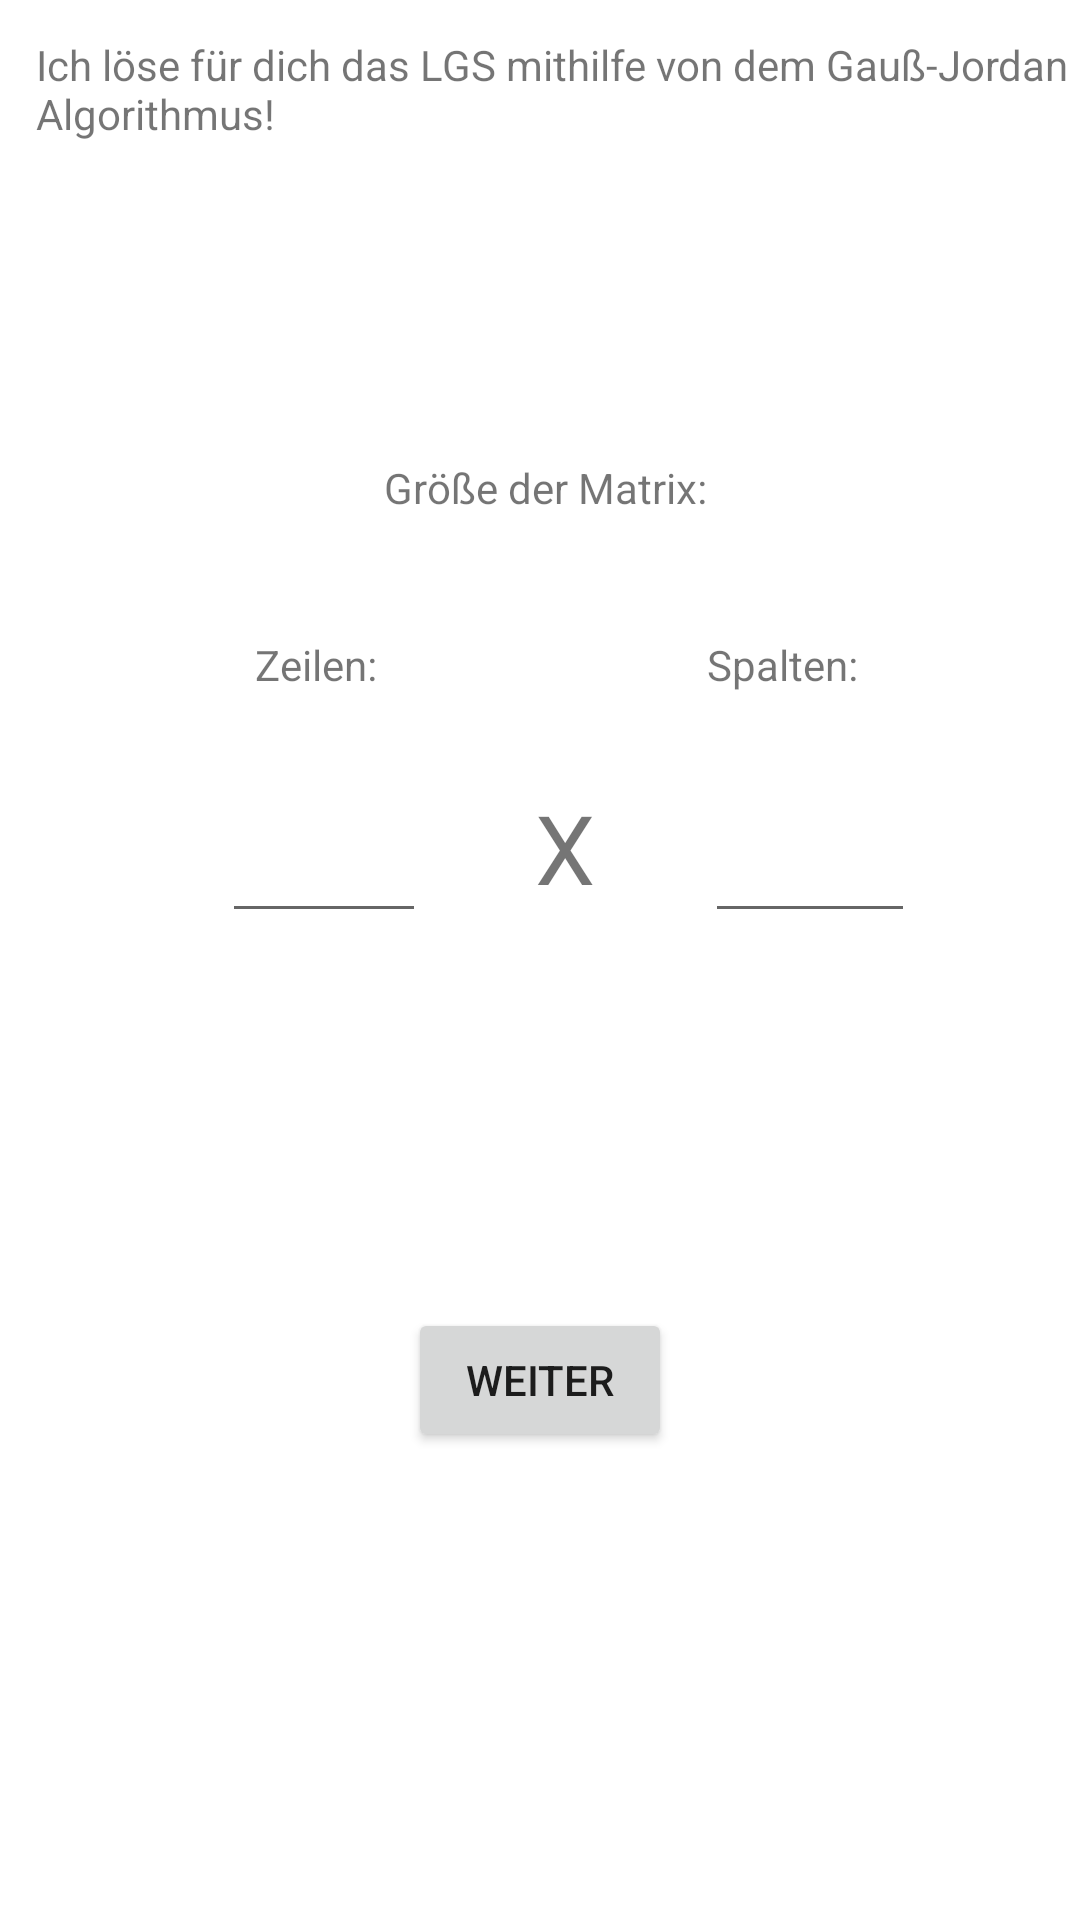

Reconstruct the res/layout file that produces this screen, plus the resources it refers to.
<!-- AndroidManifest.xml: application theme Theme.Gaus_Jordan -->
<!-- res/layout/activity_main.xml -->
<?xml version="1.0" encoding="utf-8"?>
<RelativeLayout xmlns:android="http://schemas.android.com/apk/res/android"
    xmlns:app="http://schemas.android.com/apk/res-auto"
    xmlns:tools="http://schemas.android.com/tools"
    android:layout_width="match_parent"
    android:layout_height="match_parent"
    tools:context=".MainActivity">

    <Button
        android:id="@+id/button"
        android:layout_width="wrap_content"
        android:layout_height="wrap_content"
        android:layout_below="@+id/textView"
        android:layout_centerHorizontal="true"
        android:layout_marginTop="205dp"
        android:text="Weiter" />

    <TextView
        android:id="@+id/textView2"
        android:layout_width="wrap_content"
        android:layout_height="wrap_content"
        android:layout_below="@+id/textView4"
        android:layout_marginStart="110dp"
        android:layout_marginTop="40dp"
        android:layout_toEndOf="@+id/textView"
        android:text="Spalten:" />

    <EditText
        android:id="@+id/editTextNumber"
        android:layout_width="68dp"
        android:layout_height="wrap_content"
        android:layout_below="@+id/textView"
        android:layout_alignParentStart="true"
        android:layout_marginStart="74dp"
        android:layout_marginTop="20dp"
        android:textSize="32dp"
        android:inputType="number" />

    <TextView
        android:id="@+id/textView"
        android:layout_width="wrap_content"
        android:layout_height="wrap_content"
        android:layout_below="@+id/textView4"
        android:layout_alignParentStart="true"
        android:layout_marginStart="85dp"
        android:layout_marginTop="40dp"
        android:text="Zeilen:" />

    <EditText
        android:id="@+id/editTextNumber2"
        android:layout_width="70dp"
        android:layout_height="wrap_content"
        android:layout_below="@+id/textView2"
        android:layout_marginStart="35dp"
        android:layout_marginTop="20dp"
        android:layout_toEndOf="@+id/textView5"
        android:textSize="32dp"
        android:inputType="number" />

    <TextView
        android:id="@+id/textView3"
        android:layout_width="384dp"
        android:layout_height="46dp"
        android:layout_alignParentStart="true"
        android:layout_alignParentTop="true"
        android:layout_marginStart="12dp"
        android:layout_marginTop="12dp"
        android:text="Ich löse für dich das LGS mithilfe von dem Gauß-Jordan Algorithmus!" />

    <TextView
        android:id="@+id/textView4"
        android:layout_width="wrap_content"
        android:layout_height="wrap_content"
        android:layout_below="@+id/textView3"
        android:layout_alignParentStart="true"
        android:gravity="center_horizontal"
        android:layout_marginStart="128dp"
        android:layout_marginTop="95dp"
        android:text="Größe der Matrix:" />

    <TextView
        android:id="@+id/textView5"
        android:layout_width="23dp"
        android:layout_height="wrap_content"
        android:layout_below="@+id/textView2"
        android:layout_marginStart="35dp"
        android:layout_marginTop="30dp"
        android:layout_toEndOf="@+id/editTextNumber"
        android:gravity="center_horizontal"
        android:orientation="vertical"
        android:text="X"
        android:textSize="32dp" />
</RelativeLayout>
<!-- resources referenced by this layout -->
<resources>
  <style name="Theme.Gaus_Jordan" parent="Theme.MaterialComponents.DayNight.DarkActionBar">
          
          <item name="colorPrimary">@color/purple_500</item>
          <item name="colorPrimaryVariant">@color/purple_700</item>
          <item name="colorOnPrimary">@color/white</item>
          
          <item name="colorSecondary">@color/teal_200</item>
          <item name="colorSecondaryVariant">@color/teal_700</item>
          <item name="colorOnSecondary">@color/black</item>
          
          <item name="android:statusBarColor" tools:targetApi="l">?attr/colorPrimaryVariant</item>
          
      </style>
  <!-- not gathered from this repository: default colours our renderer supplied (Android Studio template values) -->
  <color name="purple_500">#FF6200EE</color>
  <color name="purple_700">#FF3700B3</color>
  <color name="teal_200">#FF03DAC5</color>
  <color name="teal_700">#FF018786</color>
  <color name="black">#FF000000</color>
  <color name="white">#FFFFFFFF</color>
</resources>
